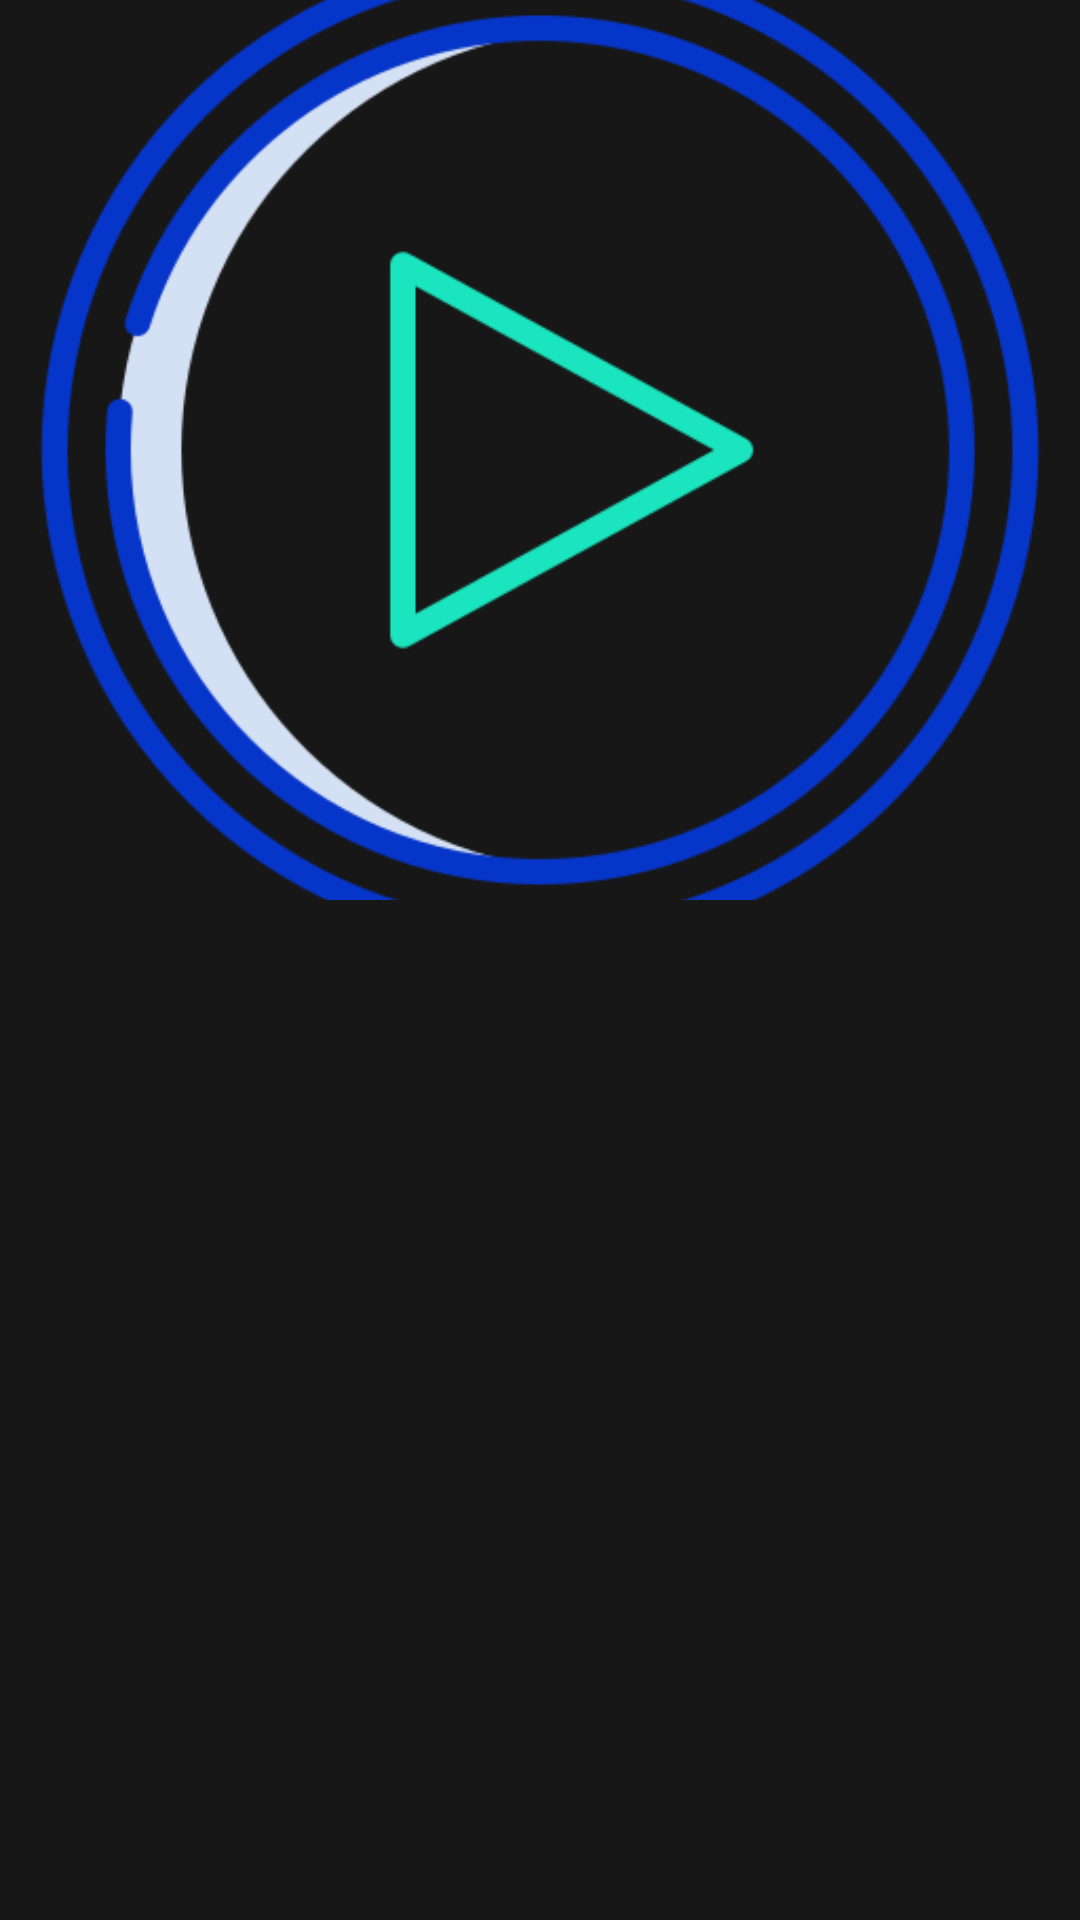

Android layout source for this screen:
<!-- AndroidManifest.xml: application theme AppTheme -->
<!-- res/layout/activity_album_details.xml -->
<?xml version="1.0" encoding="utf-8"?>
<RelativeLayout xmlns:android="http://schemas.android.com/apk/res/android"
    xmlns:app="http://schemas.android.com/apk/res-auto"
    xmlns:tools="http://schemas.android.com/tools"
    android:layout_width="match_parent"
    android:background="@color/colorPrimaryDark"
    android:layout_height="match_parent"
    tools:context=".AlbumDetails">

    <ImageView
        android:id="@+id/album_photo"
        android:layout_width="match_parent"
        android:layout_height="300dp"
        android:src="@drawable/musics"
        android:scaleType="centerCrop"/>

    <androidx.recyclerview.widget.RecyclerView
        android:id="@+id/recycleView"
        android:layout_width="match_parent"
        android:layout_height="match_parent"
        android:layout_below="@+id/album_photo" />

</RelativeLayout>
<!-- resources referenced by this layout -->
<resources>
  <color name="colorPrimaryDark">#171717</color>
  <!-- drawable musics: png bitmap (drawable-v24, 43887 bytes) -->
  <style name="AppTheme" parent="Theme.AppCompat.Light.DarkActionBar">
          
          <item name="colorPrimary">#737373</item>
          <item name="colorPrimaryDark">#171717</item>
          <item name="colorAccent">#8A8A8A</item>
          <item name="android:itemBackground">#454545</item>
      </style>
</resources>
